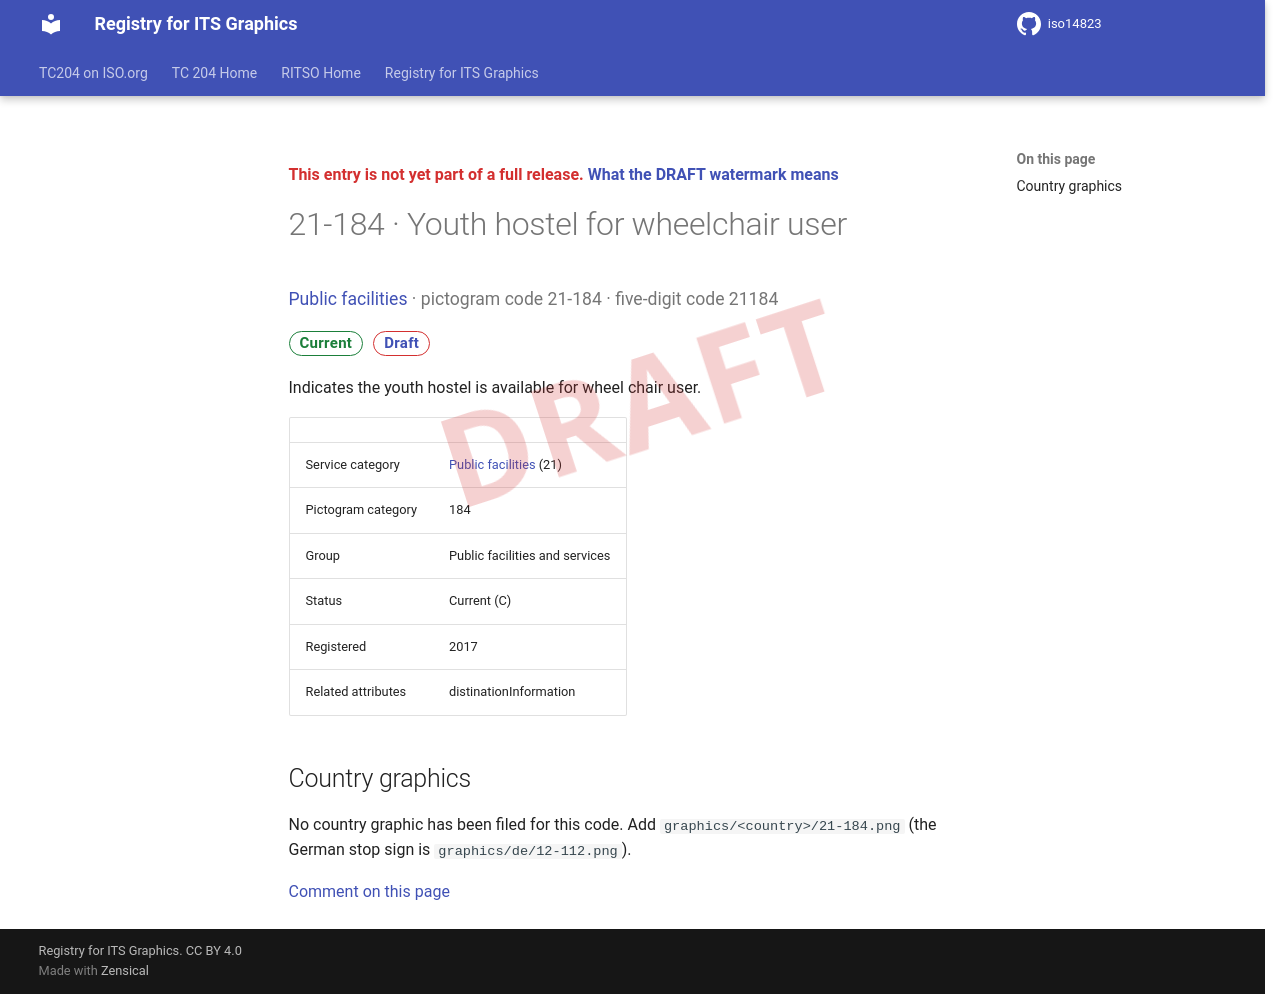

repository: k-vaughn/iso14823 · page: v0.1.0-alpha.1/signs/21-184/index.html · generator: mkdocs

<div class="draft4-watermark" aria-hidden="true"></div>

<p class="draft-note">This entry is not yet part of a full release. <a href="../#draft-watermark">What the DRAFT watermark means</a></p>

# 21-184 · Youth hostel for wheelchair user

<p class="sign-kicker"><a href="../categories/21/">Public facilities</a> · pictogram code 21-184 · five-digit code 21184</p>
<p class="sign-chips"><span class="chip chip-current">Current</span> <a class="chip chip-draft" href="../#draft-watermark">Draft</a></p>
<p>Indicates the youth hostel is available for wheel chair user.</p>
| | |
| --- | --- |
| Service category | <a href="../categories/21/">Public facilities</a> (21) |
| Pictogram category | 184 |
| Group | Public facilities and services |
| Status | Current (C) |
| Registered | 2017 |
| Related attributes | distinationInformation |

## Country graphics

<p>No country graphic has been filed for this code. Add <code>graphics/&lt;country&gt;/21-184.png</code> (the German stop sign is <code>graphics/de/12-112.png</code>).</p>

[Comment on this page](https://github.com/k-vaughn/iso14823/issues/new?template=page-feedback.yml&title=%5BPage+feedback%5D+21-184+%C2%B7+Youth+hostel+for+wheelchair+user&page-title=21-184+%C2%B7+Youth+hostel+for+wheelchair+user&page-path=signs%2F21-184.md)
